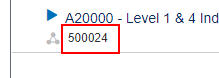
Workflow: LoadTimes

Step 1 [then]: screenshot-of of the element in window 'Primavera - Timesheets - Google Chrome - \\Remote' (wfica32.exe)

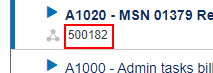
Step 2 [else]: screenshot-of of the element in window 'Primavera - Timesheets - Google Chrome - \\Remote' (wfica32.exe)

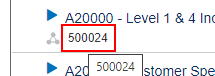
Step 3 [then]: screenshot-of of the element in window 'Primavera - Timesheets - Google Chrome - \\Remote' (wfica32.exe)

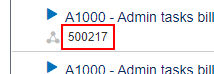
Step 4 [else]: screenshot-of of the element in window 'Primavera - Timesheets - Google Chrome - \\Remote' (wfica32.exe)

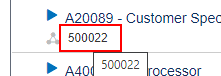
Step 5 [then]: screenshot-of of the element in window 'Primavera - Timesheets - Google Chrome - \\Remote' (wfica32.exe)

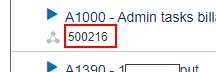
Step 6 [else]: screenshot-of of the element in window 'Primavera - Timesheets - Google Chrome - \\Remote' (wfica32.exe)

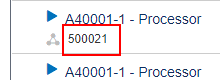
Step 7 [then]: screenshot-of of the element in window 'Primavera - Timesheets - Google Chrome - \\Remote' (wfica32.exe)

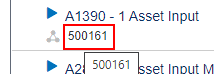
Step 8 [else]: screenshot-of of the element in window 'Primavera - Timesheets - Google Chrome - \\Remote' (wfica32.exe)

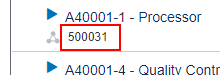
Step 9 [then]: screenshot-of of the element in window 'Primavera - Timesheets - Google Chrome - \\Remote' (wfica32.exe)

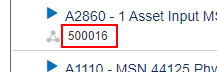
Step 10 [else]: screenshot-of of the element in window 'Primavera - Timesheets - Google Chrome - \\Remote' (wfica32.exe)
